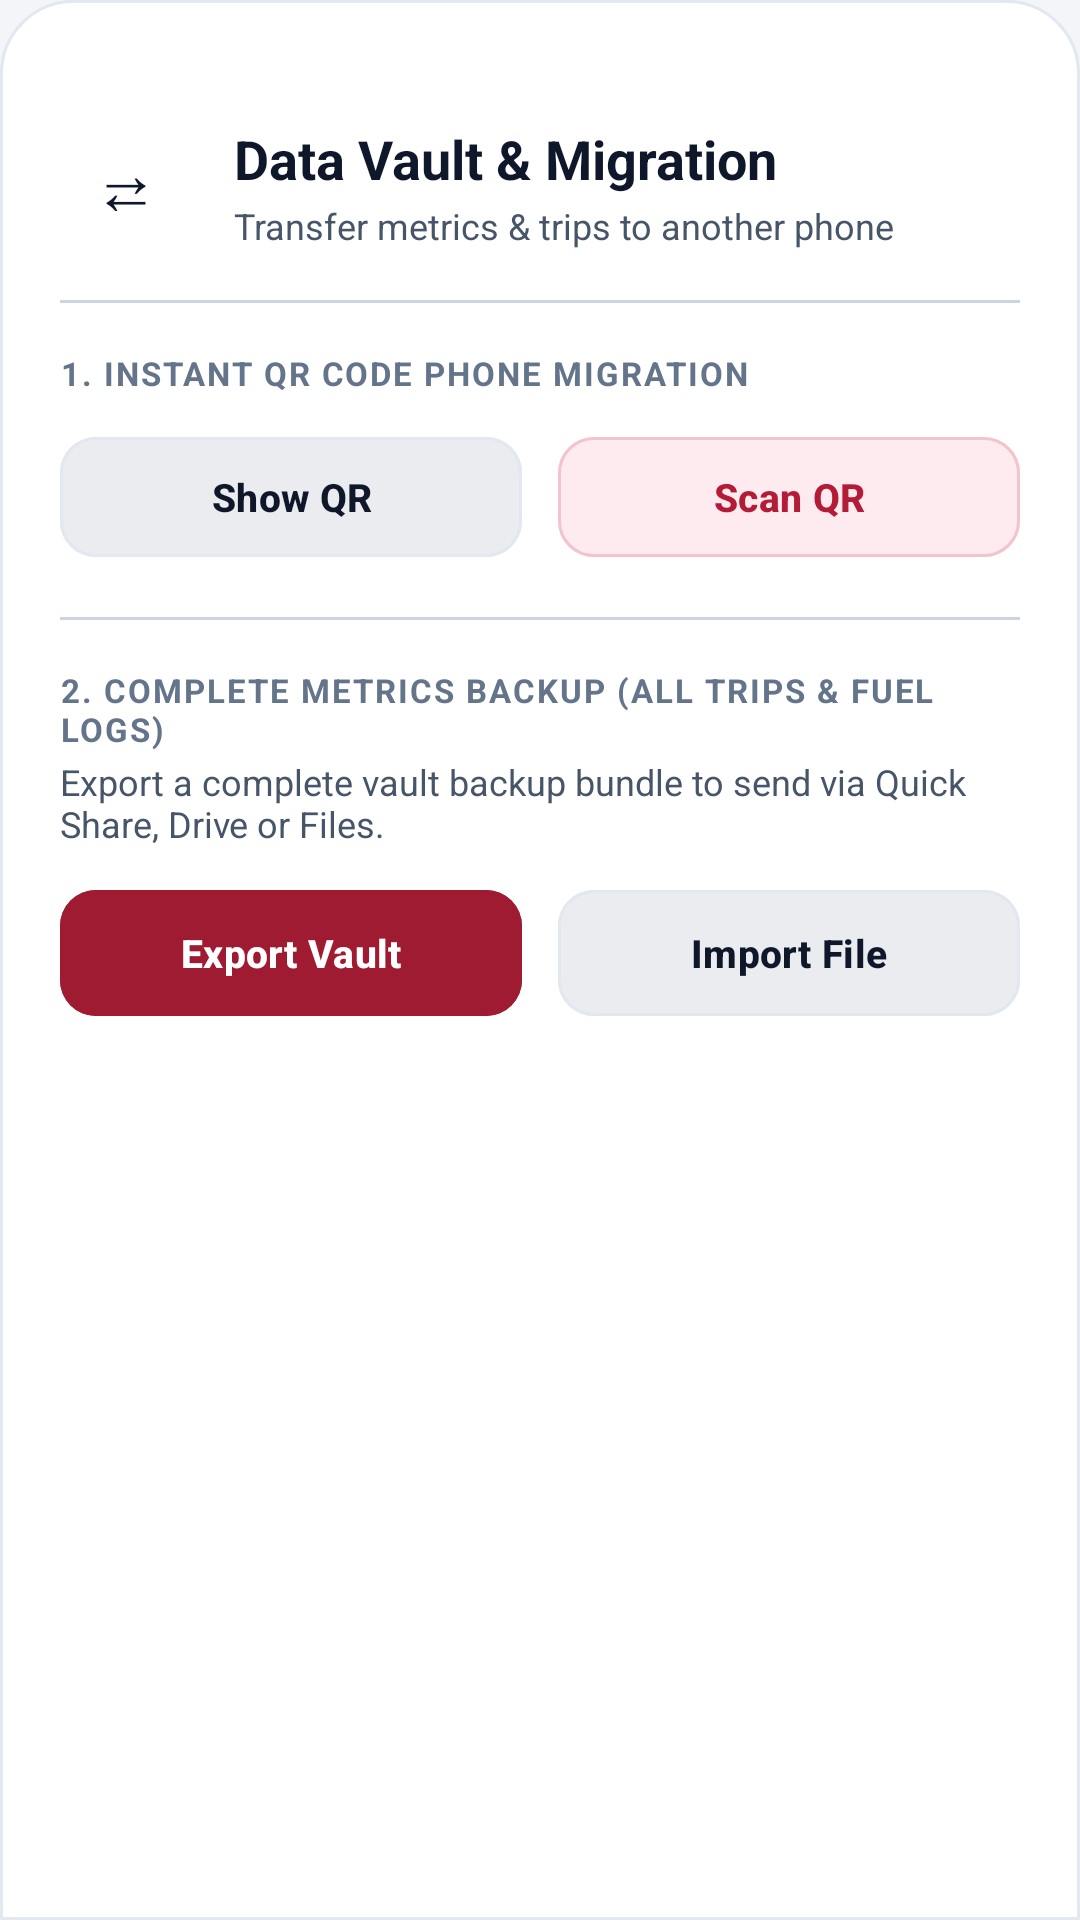

Reconstruct the res/layout file that produces this screen, plus the resources it refers to.
<!-- AndroidManifest.xml: application theme Theme.PulsarNav -->
<!-- res/layout/bottom_sheet_data_vault.xml -->
<?xml version="1.0" encoding="utf-8"?>
<LinearLayout xmlns:android="http://schemas.android.com/apk/res/android"
    xmlns:app="http://schemas.android.com/apk/res-auto"
    android:id="@+id/layoutDataVaultSheetRoot"
    android:layout_width="match_parent"
    android:layout_height="wrap_content"
    android:background="@drawable/bg_bottom_sheet_obsidian"
    android:orientation="vertical"
    android:padding="20dp">

    
    <View
        android:layout_width="40dp"
        android:layout_height="4dp"
        android:layout_gravity="center_horizontal"
        android:layout_marginBottom="16dp"
        android:background="@drawable/pill_badge"
        android:backgroundTint="@color/surface_border" />

    
    <LinearLayout
        android:layout_width="match_parent"
        android:layout_height="wrap_content"
        android:gravity="center_vertical"
        android:orientation="horizontal">

        <TextView
            android:layout_width="44dp"
            android:layout_height="44dp"
            android:background="@drawable/circle_dot"
            android:backgroundTint="@color/surface_elevated"
            android:gravity="center"
            android:text="⇄"
            android:textColor="@color/text_primary"
            android:textSize="22sp" />

        <LinearLayout
            android:layout_width="0dp"
            android:layout_height="wrap_content"
            android:layout_marginStart="14dp"
            android:layout_weight="1"
            android:orientation="vertical">

            <TextView
                android:layout_width="wrap_content"
                android:layout_height="wrap_content"
                android:text="Data Vault &amp; Migration"
                android:textColor="@color/text_primary"
                android:textSize="18sp"
                android:textStyle="bold" />

            <TextView
                android:layout_width="wrap_content"
                android:layout_height="wrap_content"
                android:layout_marginTop="2dp"
                android:text="Transfer metrics &amp; trips to another phone"
                android:textColor="@color/text_secondary"
                android:textSize="12sp" />
        </LinearLayout>
    </LinearLayout>

    <View
        android:layout_width="match_parent"
        android:layout_height="1dp"
        android:layout_marginVertical="16dp"
        android:background="@color/surface_border_subtle" />

    
    <TextView
        android:layout_width="wrap_content"
        android:layout_height="wrap_content"
        android:letterSpacing="0.06"
        android:text="1. INSTANT QR CODE PHONE MIGRATION"
        android:textColor="@color/text_tertiary"
        android:textSize="11sp"
        android:textStyle="bold" />

    
    <LinearLayout
        android:id="@+id/layoutQrContainer"
        android:layout_width="match_parent"
        android:layout_height="wrap_content"
        android:layout_marginTop="10dp"
        android:gravity="center"
        android:orientation="vertical"
        android:visibility="gone">

        <ImageView
            android:id="@+id/ivVaultQrCode"
            android:layout_width="220dp"
            android:layout_height="220dp"
            android:background="@color/surface_card"
            android:padding="8dp" />

        <TextView
            android:layout_width="wrap_content"
            android:layout_height="wrap_content"
            android:layout_marginTop="8dp"
            android:text="Scan this with PulsarNav on your new phone"
            android:textColor="@color/text_secondary"
            android:textSize="12sp" />
    </LinearLayout>

    <LinearLayout
        android:layout_width="match_parent"
        android:layout_height="wrap_content"
        android:layout_marginTop="10dp"
        android:orientation="horizontal">

        <com.google.android.material.button.MaterialButton
            android:id="@+id/btnSheetShowQr"
            style="@style/Widget.Material3.Button.TonalButton"
            android:layout_width="0dp"
            android:layout_height="@dimen/btn_height_secondary"
            android:layout_marginEnd="6dp"
            android:layout_weight="1"
            android:backgroundTint="@color/surface_elevated"
            android:text="Show QR"
            android:textColor="@color/text_primary"
            android:textSize="13sp"
            android:textStyle="bold"
            app:cornerRadius="@dimen/btn_corner_radius"
            app:strokeColor="@color/surface_border"
            app:strokeWidth="@dimen/card_stroke_width" />

        <com.google.android.material.button.MaterialButton
            android:id="@+id/btnSheetScanQr"
            style="@style/Widget.Material3.Button.TonalButton"
            android:layout_width="0dp"
            android:layout_height="@dimen/btn_height_secondary"
            android:layout_marginStart="6dp"
            android:layout_weight="1"
            android:backgroundTint="@color/wine_red_subtle"
            android:text="Scan QR"
            android:textColor="@color/wine_red_light"
            android:textSize="13sp"
            android:textStyle="bold"
            app:cornerRadius="@dimen/btn_corner_radius"
            app:strokeColor="@color/wine_red_border"
            app:strokeWidth="@dimen/card_stroke_width" />
    </LinearLayout>

    <View
        android:layout_width="match_parent"
        android:layout_height="1dp"
        android:layout_marginVertical="16dp"
        android:background="@color/surface_border_subtle" />

    
    <TextView
        android:layout_width="wrap_content"
        android:layout_height="wrap_content"
        android:letterSpacing="0.06"
        android:text="2. COMPLETE METRICS BACKUP (ALL TRIPS &amp; FUEL LOGS)"
        android:textColor="@color/text_tertiary"
        android:textSize="11sp"
        android:textStyle="bold" />

    <TextView
        android:layout_width="wrap_content"
        android:layout_height="wrap_content"
        android:layout_marginTop="2dp"
        android:layout_marginBottom="10dp"
        android:text="Export a complete vault backup bundle to send via Quick Share, Drive or Files."
        android:textColor="@color/text_secondary"
        android:textSize="12sp" />

    <LinearLayout
        android:layout_width="match_parent"
        android:layout_height="wrap_content"
        android:orientation="horizontal">

        <com.google.android.material.button.MaterialButton
            android:id="@+id/btnSheetExportVault"
            android:layout_width="0dp"
            android:layout_height="@dimen/btn_height_primary"
            android:layout_marginEnd="6dp"
            android:layout_weight="1"
            android:backgroundTint="@color/wine_red"
            android:text="Export Vault"
            android:textColor="@color/on_primary"
            android:textSize="13sp"
            android:textStyle="bold"
            app:cornerRadius="@dimen/btn_corner_radius" />

        <com.google.android.material.button.MaterialButton
            android:id="@+id/btnSheetImportVault"
            style="@style/Widget.Material3.Button.TonalButton"
            android:layout_width="0dp"
            android:layout_height="@dimen/btn_height_primary"
            android:layout_marginStart="6dp"
            android:layout_weight="1"
            android:backgroundTint="@color/surface_elevated"
            android:text="Import File"
            android:textColor="@color/text_primary"
            android:textSize="13sp"
            android:textStyle="bold"
            app:cornerRadius="@dimen/btn_corner_radius"
            app:strokeColor="@color/surface_border"
            app:strokeWidth="@dimen/card_stroke_width" />
    </LinearLayout>

</LinearLayout>
<!-- resources referenced by this layout -->
<resources>
  <color name="on_primary">#FFFFFF</color>
  <color name="surface_border">#E2E8F0</color>
  <color name="surface_border_subtle">#CBD5E1</color>
  <color name="surface_card">#FFFFFF</color>
  <color name="surface_elevated">#EAECEF</color>
  <color name="text_primary">#0F172A</color>
  <color name="text_secondary">#475569</color>
  <color name="text_tertiary">#64748B</color>
  <color name="wine_red">#9E1B32</color>
  <color name="wine_red_border">#F3C4CE</color>
  <color name="wine_red_light">#B31B36</color>
  <color name="wine_red_subtle">#FDEBEF</color>
  <dimen name="btn_corner_radius">12dp</dimen>
  <dimen name="btn_height_primary">50dp</dimen>
  <dimen name="btn_height_secondary">48dp</dimen>
  <dimen name="card_stroke_width">1dp</dimen>
  <!-- drawable bg_bottom_sheet_obsidian (drawable) -->
  <?xml version="1.0" encoding="utf-8"?>
  <shape xmlns:android="http://schemas.android.com/apk/res/android"
      android:shape="rectangle">
      <solid android:color="@color/surface_card" />
      <corners
          android:topLeftRadius="24dp"
          android:topRightRadius="24dp" />
      <stroke
          android:width="1dp"
          android:color="@color/surface_border" />
  </shape>
  <color name="background">#F4F5F8</color>
  <color name="surface">#FFFFFF</color>
  <style name="ObsidianAlertDialog" parent="ThemeOverlay.Material3.MaterialAlertDialog">
          <item name="colorSurface">@color/surface_card</item>
          <item name="colorOnSurface">@color/text_primary</item>
          <item name="android:textColorPrimary">@color/text_primary</item>
          <item name="android:textColorSecondary">@color/text_secondary</item>
          <item name="buttonBarPositiveButtonStyle">@style/ObsidianDialogButton</item>
          <item name="buttonBarNegativeButtonStyle">@style/ObsidianDialogButtonSecondary</item>
          <item name="buttonBarNeutralButtonStyle">@style/ObsidianDialogButtonSecondary</item>
      </style>
  <style name="ObsidianBottomSheetDialog" parent="ThemeOverlay.Material3.BottomSheetDialog">
          <item name="bottomSheetStyle">@style/ObsidianBottomSheetModal</item>
      </style>
  <style name="ObsidianDialogButton" parent="Widget.Material3.Button.TextButton">
          <item name="android:textColor">@color/wine_red_light</item>
          <item name="android:textStyle">bold</item>
      </style>
  <style name="ObsidianDialogButtonSecondary" parent="Widget.Material3.Button.TextButton">
          <item name="android:textColor">@color/text_secondary</item>
      </style>
  <style name="ObsidianBottomSheetModal" parent="Widget.Material3.BottomSheet.Modal">
          <item name="backgroundTint">@color/surface</item>
      </style>
</resources>
